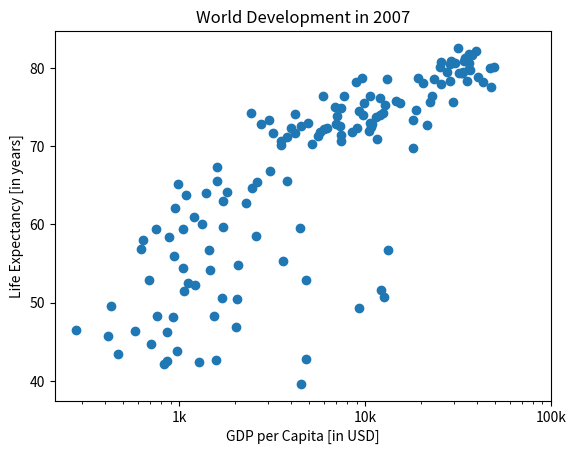

Write the Python code that produced this figure.
import matplotlib.pyplot as plt

life_exp = [43.828,76.423,72.301,42.731,75.32,81.235,79.829,75.635,64.062,79.441,56.728,65.554,74.852,50.728,72.39,73.005,52.295,49.58,59.723,50.43,80.653,44.74100000000001,50.651,78.553,72.961,72.889,65.152,46.462,55.322,78.782,48.328,75.748,78.273,76.486,78.332,54.791,72.235,74.994,71.33800000000002,71.878,51.57899999999999,58.04,52.947,79.313,80.657,56.735,59.448,79.406,60.022,79.483,70.259,56.007,46.38800000000001,60.916,70.19800000000001,82.208,73.33800000000002,81.757,64.69800000000001,70.65,70.964,59.545,78.885,80.745,80.546,72.567,82.603,72.535,54.11,67.297,78.623,77.58800000000002,71.993,42.592,45.678,73.952,59.44300000000001,48.303,74.241,54.467,64.164,72.801,76.195,66.803,74.543,71.164,42.082,62.069,52.90600000000001,63.785,79.762,80.204,72.899,56.867,46.859,80.196,75.64,65.483,75.53699999999998,71.752,71.421,71.688,75.563,78.098,78.74600000000002,76.442,72.476,46.242,65.528,72.777,63.062,74.002,42.56800000000001,79.972,74.663,77.926,48.159,49.339,80.941,72.396,58.556,39.613,80.884,81.70100000000002,74.143,78.4,52.517,70.616,58.42,69.819,73.923,71.777,51.542,79.425,78.242,76.384,73.747,74.249,73.422,62.698,42.38399999999999,43.487]
gdp_cap = [974.5803384,5937.029525999998,6223.367465,4797.231267,12779.37964,34435.367439999995,36126.4927,29796.04834,1391.253792,33692.60508,1441.284873,3822.137084,7446.298803,12569.85177,9065.800825,10680.79282,1217.032994,430.0706916,1713.778686,2042.09524,36319.23501,706.016537,1704.063724,13171.63885,4959.114854,7006.580419,986.1478792,277.5518587,3632.557798,9645.06142,1544.750112,14619.222719999998,8948.102923,22833.30851,35278.41874,2082.4815670000007,6025.3747520000015,6873.262326000001,5581.180998,5728.353514,12154.08975,641.3695236000002,690.8055759,33207.0844,30470.0167,13206.48452,752.7497265,32170.37442,1327.60891,27538.41188,5186.050003,942.6542111,579.2317429999998,1201.637154,3548.3308460000007,39724.97867,18008.94444,36180.78919,2452.210407,3540.651564,11605.71449,4471.061906,40675.99635,25523.2771,28569.7197,7320.8802620000015,31656.06806,4519.461171,1463.249282,1593.06548,23348.139730000006,47306.98978,10461.05868,1569.331442,414.5073415,12057.49928,1044.770126,759.3499101,12451.6558,1042.581557,1803.151496,10956.99112,11977.57496,3095.7722710000007,9253.896111,3820.17523,823.6856205,944.0,4811.060429,1091.359778,36797.93332,25185.00911,2749.320965,619.6768923999998,2013.977305,49357.19017,22316.19287,2605.94758,9809.185636,4172.838464,7408.905561,3190.481016,15389.924680000002,20509.64777,19328.70901,7670.122558,10808.47561,863.0884639000002,1598.435089,21654.83194,1712.472136,9786.534714,862.5407561000002,47143.17964,18678.31435,25768.25759,926.1410683,9269.657808,28821.0637,3970.095407,2602.394995,4513.480643,33859.74835,37506.41907,4184.548089,28718.27684,1107.482182,7458.396326999998,882.9699437999999,18008.50924,7092.923025,8458.276384,1056.380121,33203.26128,42951.65309,10611.46299,11415.80569,2441.576404,3025.349798,2280.769906,1271.211593,469.70929810000007]


# Scatter plot
plt.scatter(gdp_cap, life_exp)

# Previous customizations
plt.xscale('log')
plt.xlabel('GDP per Capita [in USD]')
plt.ylabel('Life Expectancy [in years]')
plt.title('World Development in 2007')

# Definition of tick_val and tick_lab
tick_val = [1000, 10000, 100000]
tick_lab = ['1k', '10k', '100k']

# Adapt the ticks on the x-axis
plt.xticks(tick_val,tick_lab)

# After customizing, display the plot
plt.show()